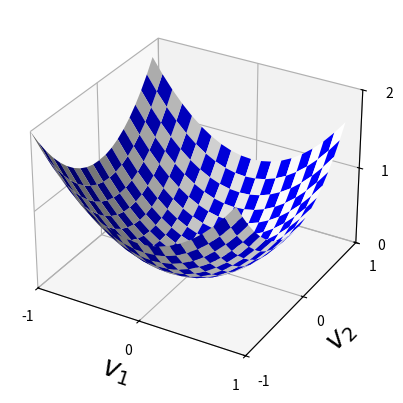

Write Python code to recreate this figure.
"""
valley
~~~~~~

Plots a function of two variables to minimize.  The function is a
fairly generic valley function."""

# Note that axes3d is not explicitly used in the code, but is needed
# to register the 3d plot type correctly
import matplotlib.pyplot as plt
import numpy
#### Libraries
# Third party libraries
from matplotlib.ticker import LinearLocator


def main():
    X = numpy.arange(-1, 1, 0.1)
    xlen = len(X)
    Y = numpy.arange(-1, 1, 0.1)
    ylen = len(Y)
    X, Y = numpy.meshgrid(X, Y)
    Z = X ** 2 + Y ** 2

    colortuple = ('w', 'b')
    colors = numpy.empty(X.shape, dtype=str)
    for x in range(xlen):
        for y in range(ylen):
            colors[x, y] = colortuple[(x + y) % 2]

    fig, ax = plt.subplots(subplot_kw={"projection": "3d"})
    ax.plot_surface(X, Y, Z, vmin=Z.min() * 2, rstride=1, cstride=1, facecolors=colors, linewidth=0)

    ax.set_xlim3d(-1, 1)
    ax.set_ylim3d(-1, 1)
    ax.set_zlim3d(0, 2)
    ax.xaxis.set_major_locator(LinearLocator(3))
    ax.yaxis.set_major_locator(LinearLocator(3))
    ax.zaxis.set_major_locator(LinearLocator(3))
    ax.set_xlabel('$v_1$', fontsize=20)
    ax.set_ylabel('$v_2$', fontsize=20)
    ax.set_zlabel('$C$', fontsize=20)

    plt.show()


if __name__ == "__main__":
    main()
